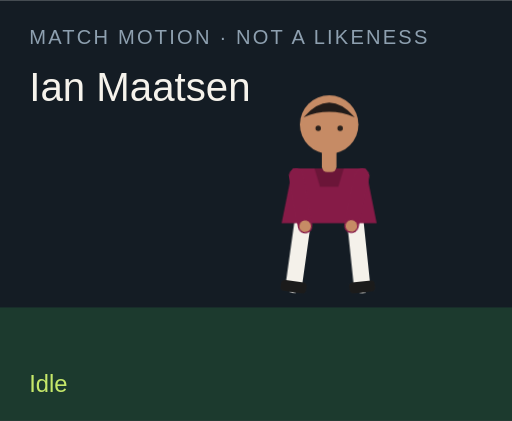
t = 0.00 s
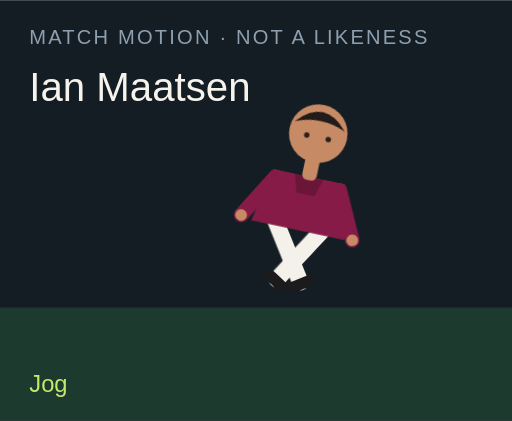
t = 1.50 s
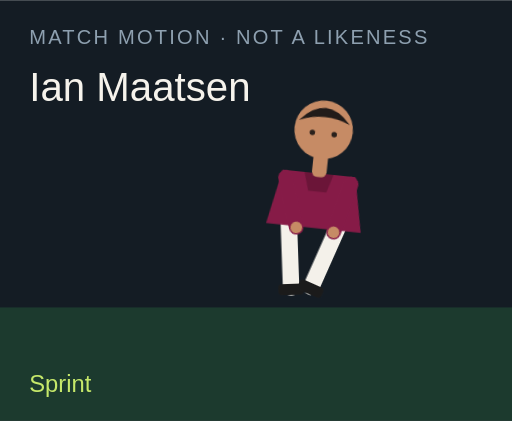
t = 3.00 s
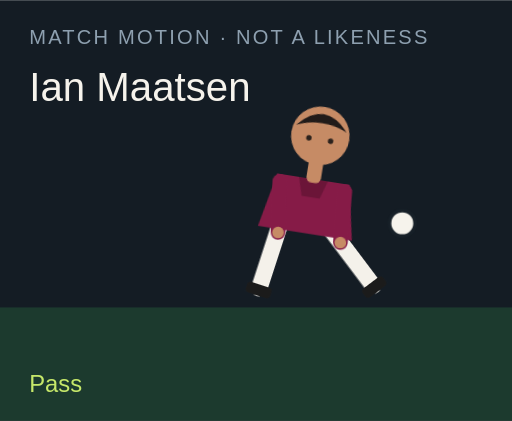
t = 4.50 s
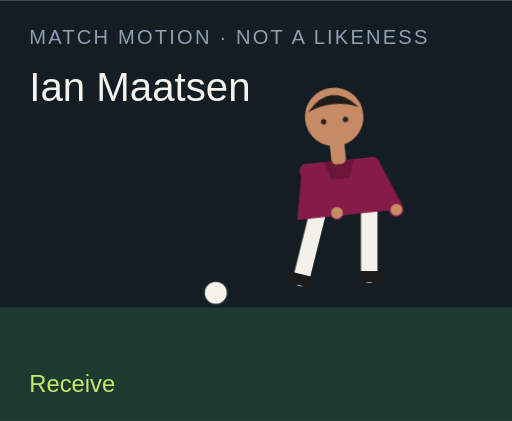
t = 6.00 s
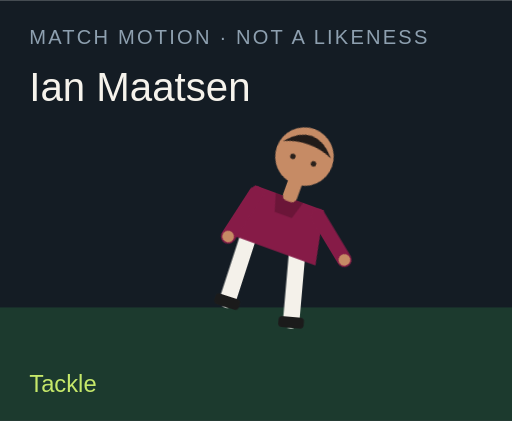
t = 7.50 s

The animated SVG that drew these frames (rendered in a browser with its animation timeline set to each time). Animation: 18 CSS @keyframes rules; one cycle of 9.00 s, repeats indefinitely.

<?xml version="1.0" encoding="UTF-8"?>
<svg xmlns="http://www.w3.org/2000/svg" viewBox="0 0 280 230" role="img">
  <style>@media (prefers-reduced-motion: reduce){animate,animateTransform{display:none}}</style>
  <rect width="280" height="230" fill="#141c24"/>
  <rect y="168" width="280" height="62" fill="#1c3a2e"/>
  <text x="16" y="24" fill="#8ea0b0" font-family="Arial,sans-serif" font-size="11" letter-spacing="1.2">MATCH MOTION · NOT A LIKENESS</text>
  <text x="16" y="55" fill="#f6f3ec" font-family="Impact,sans-serif" font-size="22">Ian Maatsen</text>
  <circle r="7" fill="#f6f3ec" stroke="#172028" stroke-width="2" id="motion-54842" cx="150" cy="160" opacity="0">
    
    
    
  </circle>
  <g transform="translate(132 40)">
    <g id="motion-54864" transform="rotate(0 48 90)">
      
      <g id="motion-54866" transform="translate(0 0)">
        
        <g transform="translate(34 78)"><g id="motion-54868" transform="rotate(8)"><path d="M0 0 V38" stroke="#f4f1ea" stroke-width="9" stroke-linecap="round"/><rect x="-7" y="36" width="14" height="6" rx="2" fill="#1b1b1b"/></g></g>
        <g transform="translate(62 78)"><g id="motion-54870" transform="rotate(-6)"><path d="M0 0 V38" stroke="#f4f1ea" stroke-width="9" stroke-linecap="round"/><rect x="-7" y="36" width="14" height="6" rx="2" fill="#1b1b1b"/></g></g>
        <path d="M28 52 h40 l6 30 H22 Z" fill="#861b47"/>
        <path d="M40 52 h16 l-3 10 H43 Z" fill="#000" opacity=".2"/>
        <g transform="translate(30 56)"><g id="motion-54872" transform="rotate(-10)"><path d="M0 0 V28" stroke="#861b47" stroke-width="8" stroke-linecap="round"/><circle cx="0" cy="28" r="3.2" fill="#c68b65"/></g></g>
        <g transform="translate(66 56)"><g id="motion-54874" transform="rotate(12)"><path d="M0 0 V28" stroke="#861b47" stroke-width="8" stroke-linecap="round"/><circle cx="0" cy="28" r="3.2" fill="#c68b65"/></g></g>
        <rect x="44" y="40" width="8" height="14" rx="3" fill="#c68b65"/>
        <circle cx="48" cy="28" r="16" fill="#c68b65"/>
        <path d="M34 24 Q48 8 62 24 Q48 18 34 24" fill="#211b19"/>
        <circle cx="42" cy="30" r="1.5" fill="#2a211c"/><circle cx="54" cy="30" r="1.5" fill="#2a211c"/>
      </g>
    </g>
  </g>
  <text x="16" y="214" fill="#c6e86a" font-family="Arial,sans-serif" font-size="13" opacity="1" id="motion-54846">Idle</text><text x="16" y="214" fill="#c6e86a" font-family="Arial,sans-serif" font-size="13" opacity="0" id="motion-54848">Jog</text><text x="16" y="214" fill="#c6e86a" font-family="Arial,sans-serif" font-size="13" opacity="0" id="motion-54850">Sprint</text><text x="16" y="214" fill="#c6e86a" font-family="Arial,sans-serif" font-size="13" opacity="0" id="motion-54852">Dribble</text><text x="16" y="214" fill="#c6e86a" font-family="Arial,sans-serif" font-size="13" opacity="0" id="motion-54854">Pass</text><text x="16" y="214" fill="#c6e86a" font-family="Arial,sans-serif" font-size="13" opacity="0" id="motion-54856">Shoot</text><text x="16" y="214" fill="#c6e86a" font-family="Arial,sans-serif" font-size="13" opacity="0" id="motion-54858">Receive</text><text x="16" y="214" fill="#c6e86a" font-family="Arial,sans-serif" font-size="13" opacity="0" id="motion-54860">Tackle</text><text x="16" y="214" fill="#c6e86a" font-family="Arial,sans-serif" font-size="13" opacity="0" id="motion-54862">Point</text>
<style>@keyframes track-54843{0%{cx:150px}11.1%{cx:156px}22.2%{cx:164px}33.300000000000004%{cx:142px}44.4%{cx:190px}55.60000000000001%{cx:250px}66.7%{cx:118px}77.8%{cx:150px}88.9%{cx:150px}100%{cx:150px}}@keyframes track-54844{0%{cy:160px}11.1%{cy:158px}22.2%{cy:154px}33.300000000000004%{cy:156px}44.4%{cy:148px}55.60000000000001%{cy:96px}66.7%{cy:160px}77.8%{cy:160px}88.9%{cy:160px}100%{cy:160px}}@keyframes track-54845{0%{opacity:0}11.1%{opacity:0}22.2%{opacity:0}33.300000000000004%{opacity:1}44.4%{opacity:1}55.60000000000001%{opacity:1}66.7%{opacity:1}77.8%{opacity:0}88.9%{opacity:0}100%{opacity:0}}@keyframes track-54847{0%{opacity:1}11.1%{opacity:0}22.2%{opacity:0}33.300000000000004%{opacity:0}44.4%{opacity:0}55.60000000000001%{opacity:0}66.7%{opacity:0}77.8%{opacity:0}88.9%{opacity:0}100%{opacity:1}}@keyframes track-54849{0%{opacity:0}11.1%{opacity:1}22.2%{opacity:0}33.300000000000004%{opacity:0}44.4%{opacity:0}55.60000000000001%{opacity:0}66.7%{opacity:0}77.8%{opacity:0}88.9%{opacity:0}100%{opacity:0}}@keyframes track-54851{0%{opacity:0}11.1%{opacity:0}22.2%{opacity:1}33.300000000000004%{opacity:0}44.4%{opacity:0}55.60000000000001%{opacity:0}66.7%{opacity:0}77.8%{opacity:0}88.9%{opacity:0}100%{opacity:0}}@keyframes track-54853{0%{opacity:0}11.1%{opacity:0}22.2%{opacity:0}33.300000000000004%{opacity:1}44.4%{opacity:0}55.60000000000001%{opacity:0}66.7%{opacity:0}77.8%{opacity:0}88.9%{opacity:0}100%{opacity:0}}@keyframes track-54855{0%{opacity:0}11.1%{opacity:0}22.2%{opacity:0}33.300000000000004%{opacity:0}44.4%{opacity:1}55.60000000000001%{opacity:0}66.7%{opacity:0}77.8%{opacity:0}88.9%{opacity:0}100%{opacity:0}}@keyframes track-54857{0%{opacity:0}11.1%{opacity:0}22.2%{opacity:0}33.300000000000004%{opacity:0}44.4%{opacity:0}55.60000000000001%{opacity:1}66.7%{opacity:0}77.8%{opacity:0}88.9%{opacity:0}100%{opacity:0}}@keyframes track-54859{0%{opacity:0}11.1%{opacity:0}22.2%{opacity:0}33.300000000000004%{opacity:0}44.4%{opacity:0}55.60000000000001%{opacity:0}66.7%{opacity:1}77.8%{opacity:0}88.9%{opacity:0}100%{opacity:0}}@keyframes track-54861{0%{opacity:0}11.1%{opacity:0}22.2%{opacity:0}33.300000000000004%{opacity:0}44.4%{opacity:0}55.60000000000001%{opacity:0}66.7%{opacity:0}77.8%{opacity:1}88.9%{opacity:0}100%{opacity:0}}@keyframes track-54863{0%{opacity:0}11.1%{opacity:0}22.2%{opacity:0}33.300000000000004%{opacity:0}44.4%{opacity:0}55.60000000000001%{opacity:0}66.7%{opacity:0}77.8%{opacity:0}88.9%{opacity:1}100%{opacity:0}}@keyframes track-54865{0%{transform:rotate(0deg)}11.1%{transform:rotate(8deg)}22.2%{transform:rotate(16deg)}33.300000000000004%{transform:rotate(6deg)}44.4%{transform:rotate(4deg)}55.60000000000001%{transform:rotate(14deg)}66.7%{transform:rotate(-6deg)}77.8%{transform:rotate(34deg)}88.9%{transform:rotate(6deg)}100%{transform:rotate(0deg)}}@keyframes track-54867{0%{transform:translate(0px,0px)}11.1%{transform:translate(0px,-3px)}22.2%{transform:translate(0px,-6px)}33.300000000000004%{transform:translate(0px,-2px)}44.4%{transform:translate(0px,2px)}55.60000000000001%{transform:translate(0px,-4px)}66.7%{transform:translate(0px,1px)}77.8%{transform:translate(0px,10px)}88.9%{transform:translate(0px,-4px)}100%{transform:translate(0px,0px)}}@keyframes track-54869{0%{transform:rotate(8deg)}11.1%{transform:rotate(-26deg)}22.2%{transform:rotate(-42deg)}33.300000000000004%{transform:rotate(-8deg)}44.4%{transform:rotate(6deg)}55.60000000000001%{transform:rotate(12deg)}66.7%{transform:rotate(20deg)}77.8%{transform:rotate(-8deg)}88.9%{transform:rotate(4deg)}100%{transform:rotate(8deg)}}@keyframes track-54871{0%{transform:rotate(-6deg)}11.1%{transform:rotate(24deg)}22.2%{transform:rotate(38deg)}33.300000000000004%{transform:rotate(18deg)}44.4%{transform:rotate(-38deg)}55.60000000000001%{transform:rotate(-54deg)}66.7%{transform:rotate(6deg)}77.8%{transform:rotate(-22deg)}88.9%{transform:rotate(-8deg)}100%{transform:rotate(-6deg)}}@keyframes track-54873{0%{transform:rotate(-10deg)}11.1%{transform:rotate(24deg)}22.2%{transform:rotate(36deg)}33.300000000000004%{transform:rotate(-18deg)}44.4%{transform:rotate(10deg)}55.60000000000001%{transform:rotate(-24deg)}66.7%{transform:rotate(-30deg)}77.8%{transform:rotate(12deg)}88.9%{transform:rotate(14deg)}100%{transform:rotate(-10deg)}}@keyframes track-54875{0%{transform:rotate(12deg)}11.1%{transform:rotate(-20deg)}22.2%{transform:rotate(-32deg)}33.300000000000004%{transform:rotate(14deg)}44.4%{transform:rotate(-26deg)}55.60000000000001%{transform:rotate(18deg)}66.7%{transform:rotate(-22deg)}77.8%{transform:rotate(-6deg)}88.9%{transform:rotate(-96deg)}100%{transform:rotate(12deg)}}@media(prefers-reduced-motion:no-preference){#motion-54842{animation:track-54843 9s linear infinite both,track-54844 9s linear infinite both,track-54845 9s steps(1,end) infinite both}#motion-54846{animation:track-54847 9s steps(1,end) infinite both}#motion-54848{animation:track-54849 9s steps(1,end) infinite both}#motion-54850{animation:track-54851 9s steps(1,end) infinite both}#motion-54852{animation:track-54853 9s steps(1,end) infinite both}#motion-54854{animation:track-54855 9s steps(1,end) infinite both}#motion-54856{animation:track-54857 9s steps(1,end) infinite both}#motion-54858{animation:track-54859 9s steps(1,end) infinite both}#motion-54860{animation:track-54861 9s steps(1,end) infinite both}#motion-54862{animation:track-54863 9s steps(1,end) infinite both}#motion-54864{animation:track-54865 9s linear infinite both}#motion-54866{animation:track-54867 9s linear infinite both}#motion-54868{animation:track-54869 9s linear infinite both}#motion-54870{animation:track-54871 9s linear infinite both}#motion-54872{animation:track-54873 9s linear infinite both}#motion-54874{animation:track-54875 9s linear infinite both}}</style></svg>
